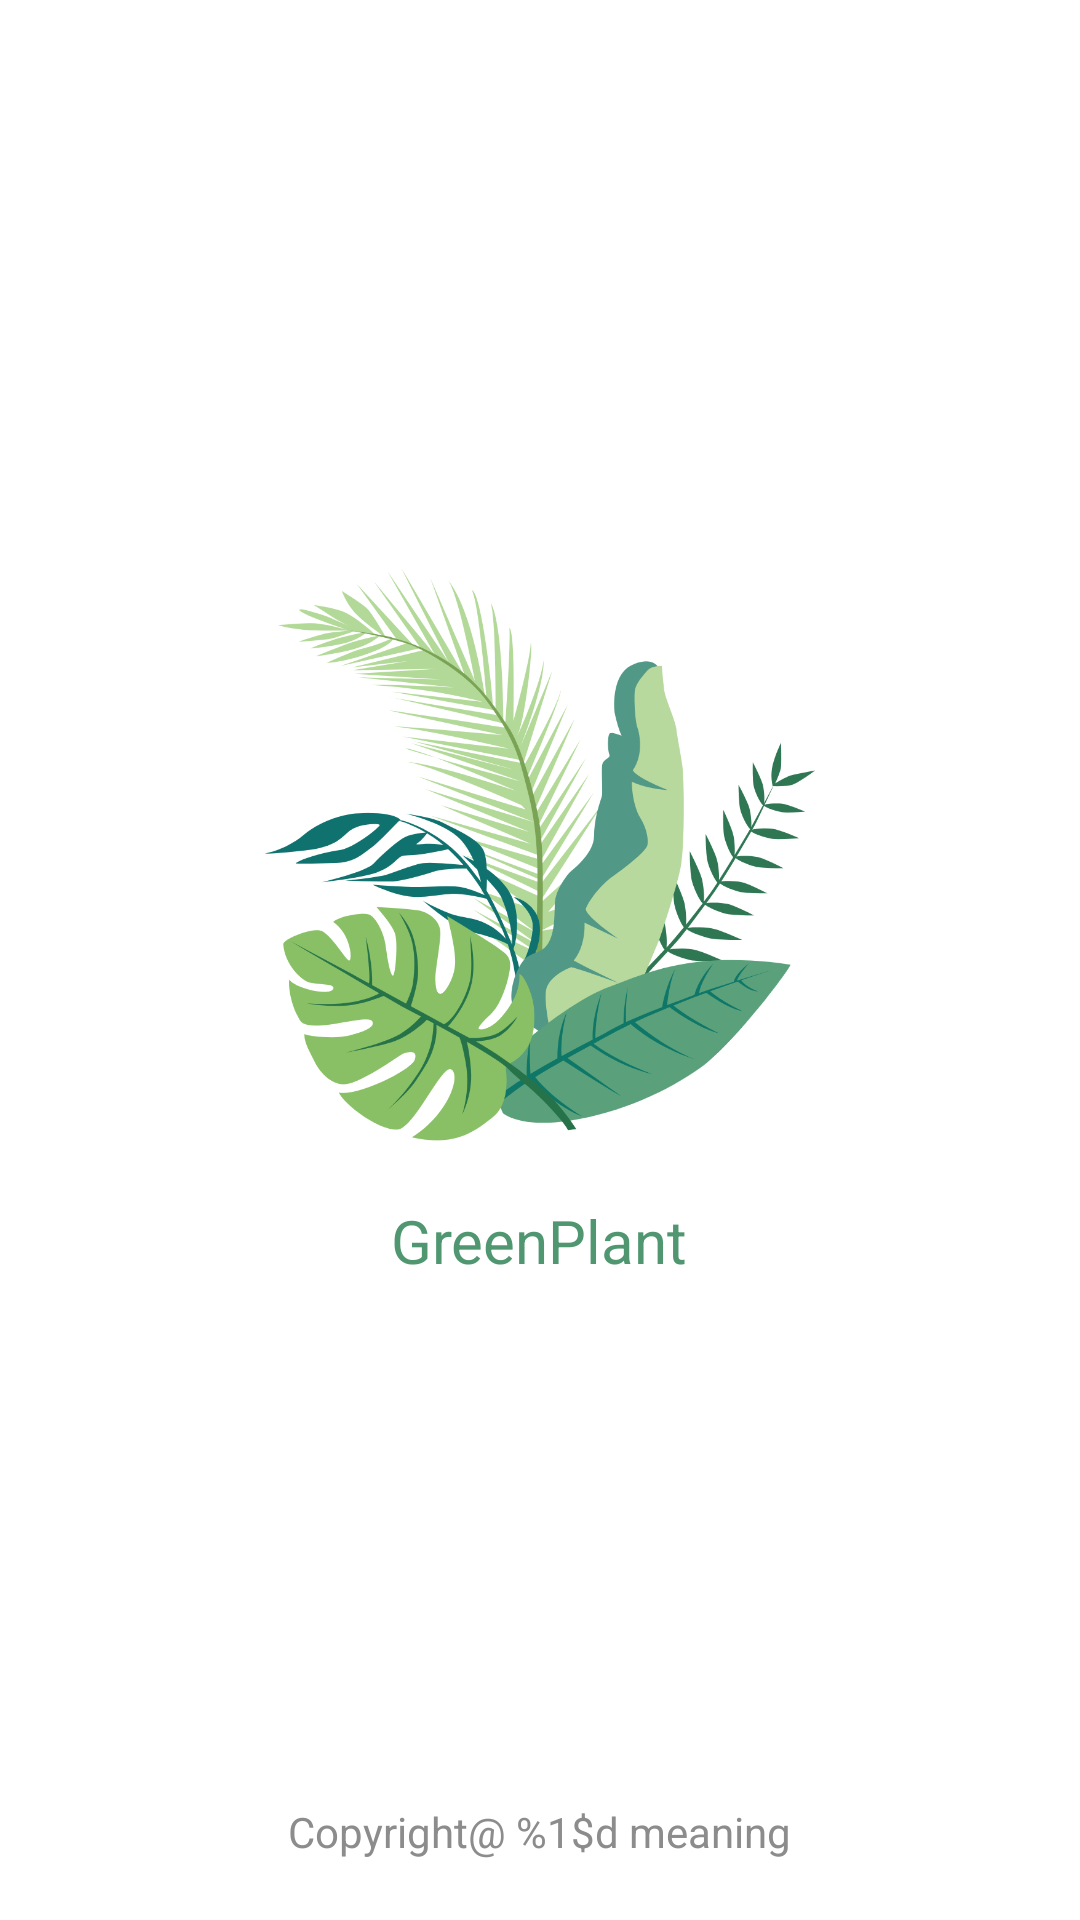

Layout XML and referenced resources for this Android screen:
<!-- AndroidManifest.xml: application theme Theme.GreenPlant -->
<!-- res/layout/activity_welcome.xml -->
<?xml version="1.0" encoding="utf-8"?>
<RelativeLayout xmlns:android="http://schemas.android.com/apk/res/android"
    xmlns:app="http://schemas.android.com/apk/res-auto"
    xmlns:tools="http://schemas.android.com/tools"
    android:layout_width="match_parent"
    android:layout_height="match_parent"
    tools:context=".component.welcome.WelcomeActivity">

    <ImageView
        android:layout_width="210dp"
        android:layout_height="210dp"
        android:layout_centerHorizontal="true"
        android:layout_marginTop="180dp"
        android:src="@drawable/logo2" />
    <TextView
        android:layout_marginTop="400dp"
        android:layout_centerHorizontal="true"
        android:text="@string/app_name"
        android:layout_width="wrap_content"
        android:fontFamily="sans-serif"
        android:textSize="20sp"
        android:textColor="@color/green"
        android:layout_height="wrap_content"/>
    <TextView
        android:id="@+id/copyright"
        android:layout_alignParentBottom="true"
        android:layout_centerHorizontal="true"
        android:layout_marginBottom="20dp"
        android:textColor="@color/gray"
        android:text="@string/version"
        android:layout_width="wrap_content"
        android:layout_height="wrap_content"/>

</RelativeLayout>
<!-- resources referenced by this layout -->
<resources>
  <color name="gray">#8C8C8C</color>
  <color name="green">#509771</color>
  <!-- drawable logo2: png bitmap (drawable-xxhdpi, 227030 bytes) -->
  <string name="app_name">GreenPlant</string>
  <string name="version">Copyright@ %1$d meaning</string>
  <style name="Theme.GreenPlant" parent="Theme.MaterialComponents.DayNight.NoActionBar">
          
  
          <item name="colorPrimary">#9AC68D</item>
          <item name="colorOnSurface">#3C3838</item>
          <item name="colorPrimaryVariant">@color/purple_700</item>
          <item name="colorOnPrimary">@color/white</item>
          
          <item name="colorSecondary">@color/teal_200</item>
          <item name="colorSecondaryVariant">@color/teal_700</item>
          <item name="colorOnSecondary">@color/black</item>
          
          <item name="android:statusBarColor">?attr/colorPrimaryVariant</item>
          
  
          <item name="colorLightWhite">@color/white</item>
      </style>
  <color name="purple_700">#FF3700B3</color>
  <color name="white">#FFFFFFFF</color>
  <color name="teal_200">#FF03DAC5</color>
  <color name="teal_700">#FF018786</color>
  <color name="black">#FF000000</color>
</resources>
